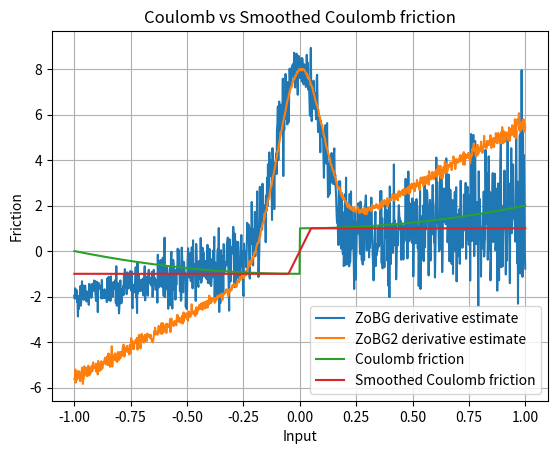

Write Python code to recreate this figure.
import numpy as np
import matplotlib.pyplot as plt

rng = np.random.default_rng()
sigma = 0.1
t = 0.1


def coulomb_friction(x):
    return x**2 + (-1 if x < 0 else 1)


def smoothed_coulomb_friction(x, t):
    assert t > 0
    return -1 if x < -t / 2 else 1 if x > t / 2 else 2 * x / t


def visualize_coulomb(t):
    x = np.linspace(-1, 1, 1000)
    y1 = np.array([coulomb_friction(l) for l in x])
    y2 = np.array([smoothed_coulomb_friction(l, t) for l in x])

    plt.plot(x, y1, label="Coulomb friction")
    plt.plot(x, y2, label="Smoothed Coulomb friction")

    plt.legend()
    plt.xlabel("Input")
    plt.ylabel("Friction")
    plt.title("Coulomb vs Smoothed Coulomb friction")
    plt.grid(True)
    plt.show()


def gaussian_pdf(x, mu=0.0, sigma=1.0):
    return 1.0 / (np.sqrt(2 * np.pi) * sigma) * np.exp(-0.5 * ((x - mu) / sigma) ** 2)


def zo_gradient(f, x, M=100):
    x = np.array([x], dtype=np.float64)
    omegas = np.random.normal(loc=0, scale=sigma, size=M)
    xs = x + omegas
    fx = np.array([f(xi) for xi in xs])
    glp = -omegas / (sigma**2)
    return -(fx * glp).sum(axis=0) / M


def fo_gradient(f, x, M=100):
    x = np.array([x], dtype=np.float64)
    omegas = np.random.normal(loc=0, scale=sigma, size=M)
    xs = x + omegas
    est = np.array(
        [2 * xi * gaussian_pdf(omega, sigma=sigma) for (xi, omega) in zip(xs, omegas)]
    )

    return est.mean() + 2 * gaussian_pdf(-x, mu=0, sigma=sigma)


def visualize_coulomb_derivatives():
    x = np.linspace(-1, 1, 1000)

    y1 = np.array(
        [
            zo_gradient(
                coulomb_friction,
                l,
            )
            for l in x
        ]
    )
    y2 = np.array(
        [
            fo_gradient(
                coulomb_friction,
                l,
            )
            for l in x
        ]
    )

    plt.plot(x, y1, label="ZoBG derivative estimate")
    plt.plot(x, y2, label="ZoBG2 derivative estimate")
    plt.legend()
    plt.grid(True)
    plt.show()


visualize_coulomb_derivatives()
visualize_coulomb(t)
